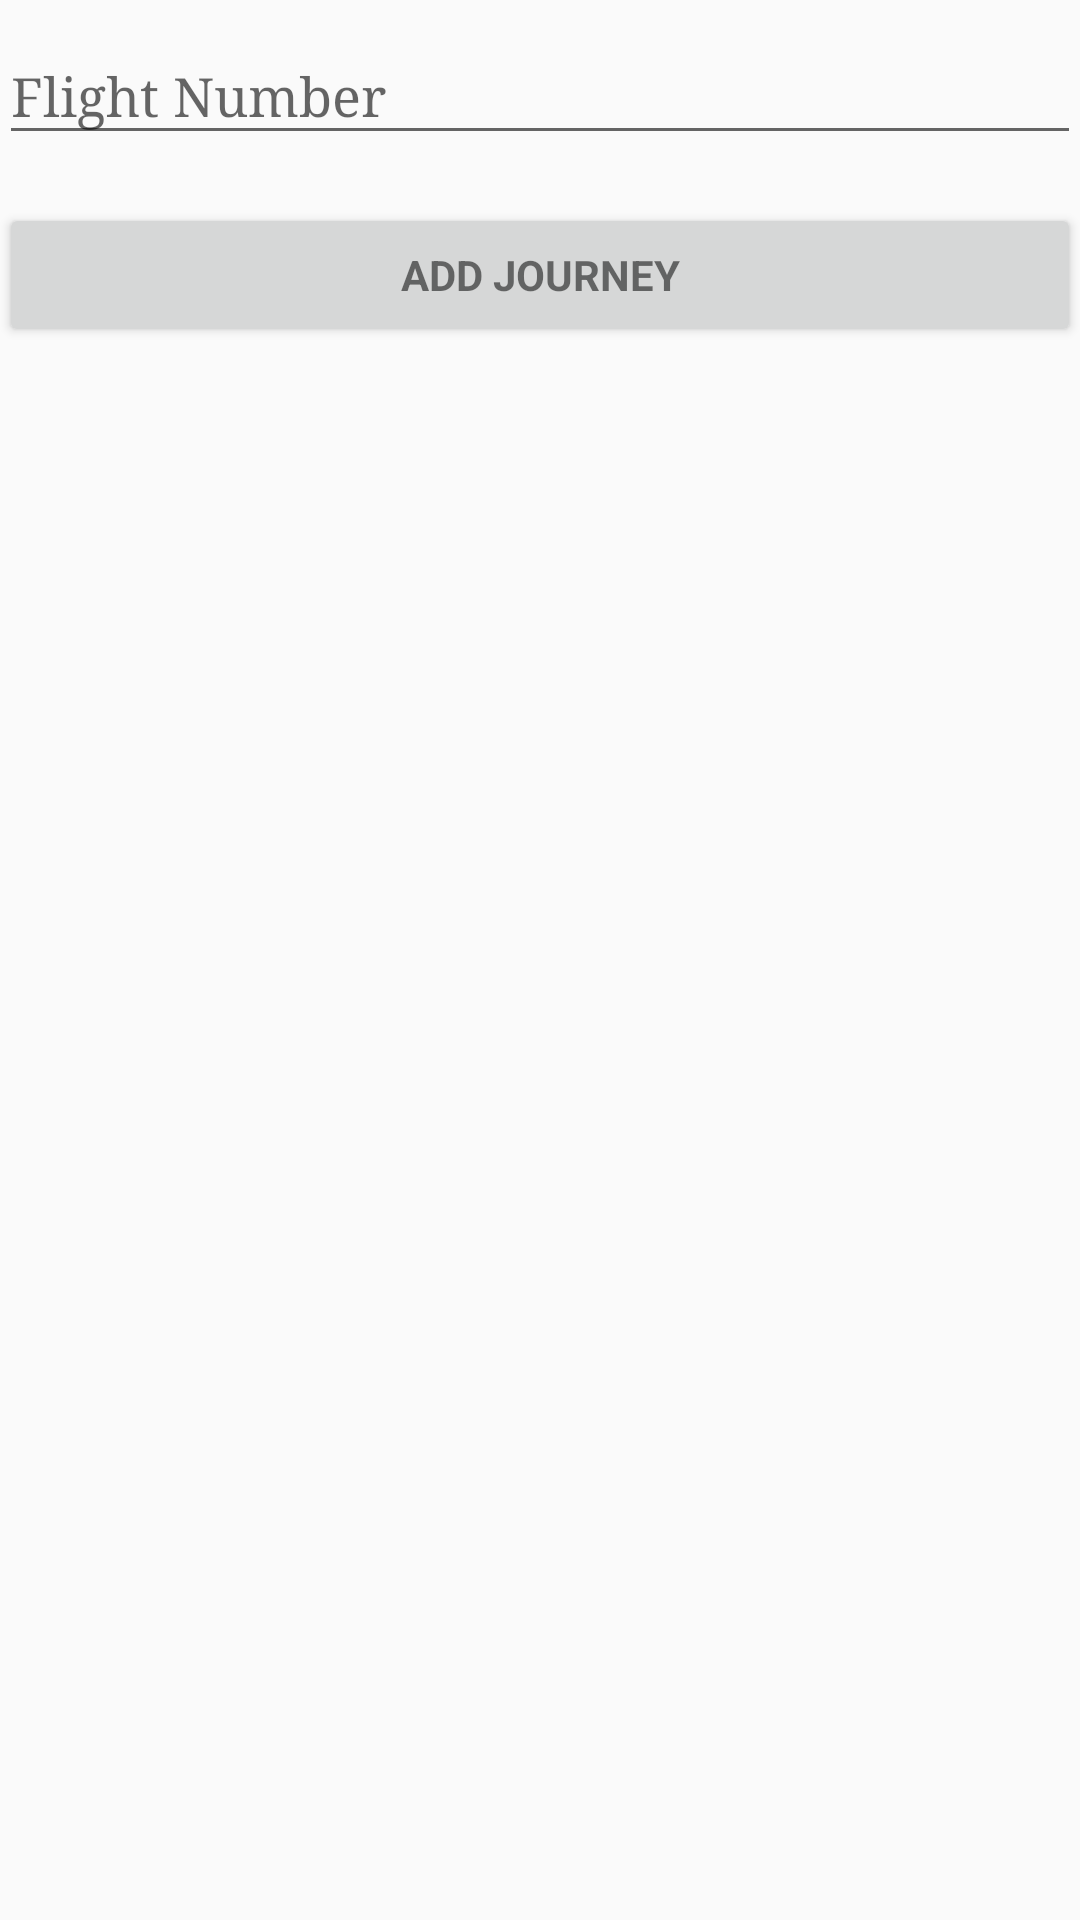

Write the Android layout XML for this screen, with the resource values it uses.
<!-- AndroidManifest.xml: application theme AppTheme -->
<!-- res/layout/activity_add_journey.xml -->
<LinearLayout xmlns:android="http://schemas.android.com/apk/res/android"
    xmlns:tools="http://schemas.android.com/tools"
    android:layout_width="match_parent"
    android:layout_height="match_parent"
    android:gravity="center_horizontal"
    android:orientation="vertical"
    android:paddingBottom="@dimen/activity_vertical_margin"
    android:paddingLeft="@dimen/activity_horizontal_margin"
    android:paddingRight="@dimen/activity_horizontal_margin"
    android:paddingTop="@dimen/activity_vertical_margin"
    tools:context="team.airpal.Controller.LoginActivity">

    
    <ProgressBar
        android:id="@+id/login_progress"
        style="?android:attr/progressBarStyleLarge"
        android:layout_width="wrap_content"
        android:layout_height="wrap_content"
        android:layout_marginBottom="8dp"
        android:visibility="gone" />

    <ScrollView
        android:id="@+id/login_form"
        android:layout_width="match_parent"
        android:layout_height="match_parent">

        <LinearLayout
            android:id="@+id/email_login_form"
            android:layout_width="match_parent"
            android:layout_height="wrap_content"
            android:orientation="vertical">

            <android.support.design.widget.TextInputLayout
                android:layout_width="match_parent"
                android:layout_height="match_parent">

                <android.support.design.widget.TextInputEditText
                    android:id="@+id/flightNumber"
                    android:layout_width="match_parent"
                    android:layout_height="wrap_content"
                    android:hint="Flight Number"
                    android:inputType="textEmailAddress"
                    android:maxLines="1"
                    android:singleLine="true" />

            </android.support.design.widget.TextInputLayout>

            <Button
                android:id="@+id/addJourney"
                style="?android:textAppearanceSmall"
                android:layout_width="match_parent"
                android:layout_height="wrap_content"
                android:layout_marginTop="16dp"
                android:onClick="toMeetups"
                android:text="Add Journey"
                android:textStyle="bold" />

        </LinearLayout>
    </ScrollView>
</LinearLayout>
<!-- resources referenced by this layout -->
<resources>
  <style name="AppTheme" parent="Theme.Design.Light.NoActionBar">
          
          <item name="android:typeface">serif</item>
          <item name="colorPrimary">@color/colorPrimary</item>
          <item name="colorPrimaryDark">@color/colorPrimaryDark</item>
          <item name="colorAccent">@color/colorAccent</item>
      </style>
  <color name="colorPrimary">#000000</color>
  <color name="colorPrimaryDark">#000000</color>
  <color name="colorAccent">#257BE8</color>
</resources>
